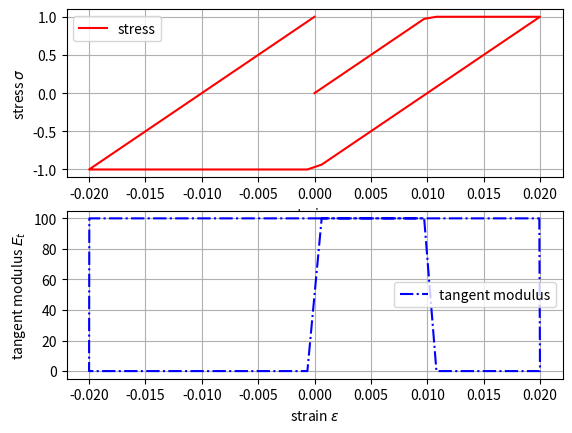

Write Python code to recreate this figure.
import numpy as np
import matplotlib.pyplot as plt


class Material():
    """
    class: representing a generic material

    """

    def __init__(self, params={'E':1.0, 'A':1.0, 'nu':0.0, 'fy':1.0e30}):
        self.parameters = params

        # make sure all necessary parameters exist
        if 'E' not in self.parameters:
            self.parameters['E']  = 1.0
        if 'A' not in self.parameters:
            self.parameters['A']  = 1.0
        if 'nu' not in self.parameters:
            self.parameters['nu'] = 0.0
        if 'fy' not in self.parameters:
            self.parameters['fy'] = 1.0e30

        # initialize strain
        self.plastic_strain = 0.0
        self.setStrain(0.0)

    def __str__(self):
        s = "Material({})".format(self.parameters)
        return s

    def __repr__(self):
        return str(self)

    def getArea(self):
        return self.parameters['A']

    def getStress(self):
        """
        request axial stress

        :return: sigma
        """
        return self.sig

    def getStiffness(self):
        """
        request axial stiffness

        :return: Et ... tangent material stiffness
        """
        return self.Et

    def setStrain(self, eps):
        """
        update state for a user provided axial strain value

        :param eps:  strain or strain tensor
        :return: n/a
        """
        # update stress state
        E  = self.parameters['E']
        fy = self.parameters['fy']

        # elastic predictor
        self.sig = E * (eps - self.plastic_strain)
        self.Et = E

        # check yield condition
        f = np.abs(self.sig) - fy

        # plastic corrector as needed
        if f >= 0.0:
            depsP = np.sign(self.sig) * f/E
            self.sig -= E * depsP
            self.plastic_strain += depsP
            self.Et = 0.0

        print(4*'{:12.8e}  '.format(eps, f, self.plastic_strain, self.sig ))

if __name__ == "__main__":
    # testing the Node class
    mat = Material(params={'E':100.0, 'nu':0.0, 'fy':1.0})

    eps = 0.02 * np.sin( np.linspace(0, 2.*np.pi, 100) )

    sig = []
    Et = []
    for strain in eps:
        # update material strain state
        mat.setStrain(strain)
        #collect stress response
        sig.append(mat.getStress())
        #collect material tangent stiffness response
        Et.append(mat.getStiffness())

    fig, (ax1,ax2) = plt.subplots(2,1)

    ax1.plot(eps, sig, '-r', label='stress')
    ax1.grid(True)
    ax1.set_xlabel('strain $\\varepsilon$')
    ax1.set_ylabel('stress $\sigma$')
    ax1.legend()

    ax2.plot(eps, Et, '-.b', label='tangent modulus')
    ax2.grid(True)
    ax2.set_xlabel('strain $\\varepsilon$')
    ax2.set_ylabel('tangent modulus $E_t$')
    ax2.legend()

    plt.show()
